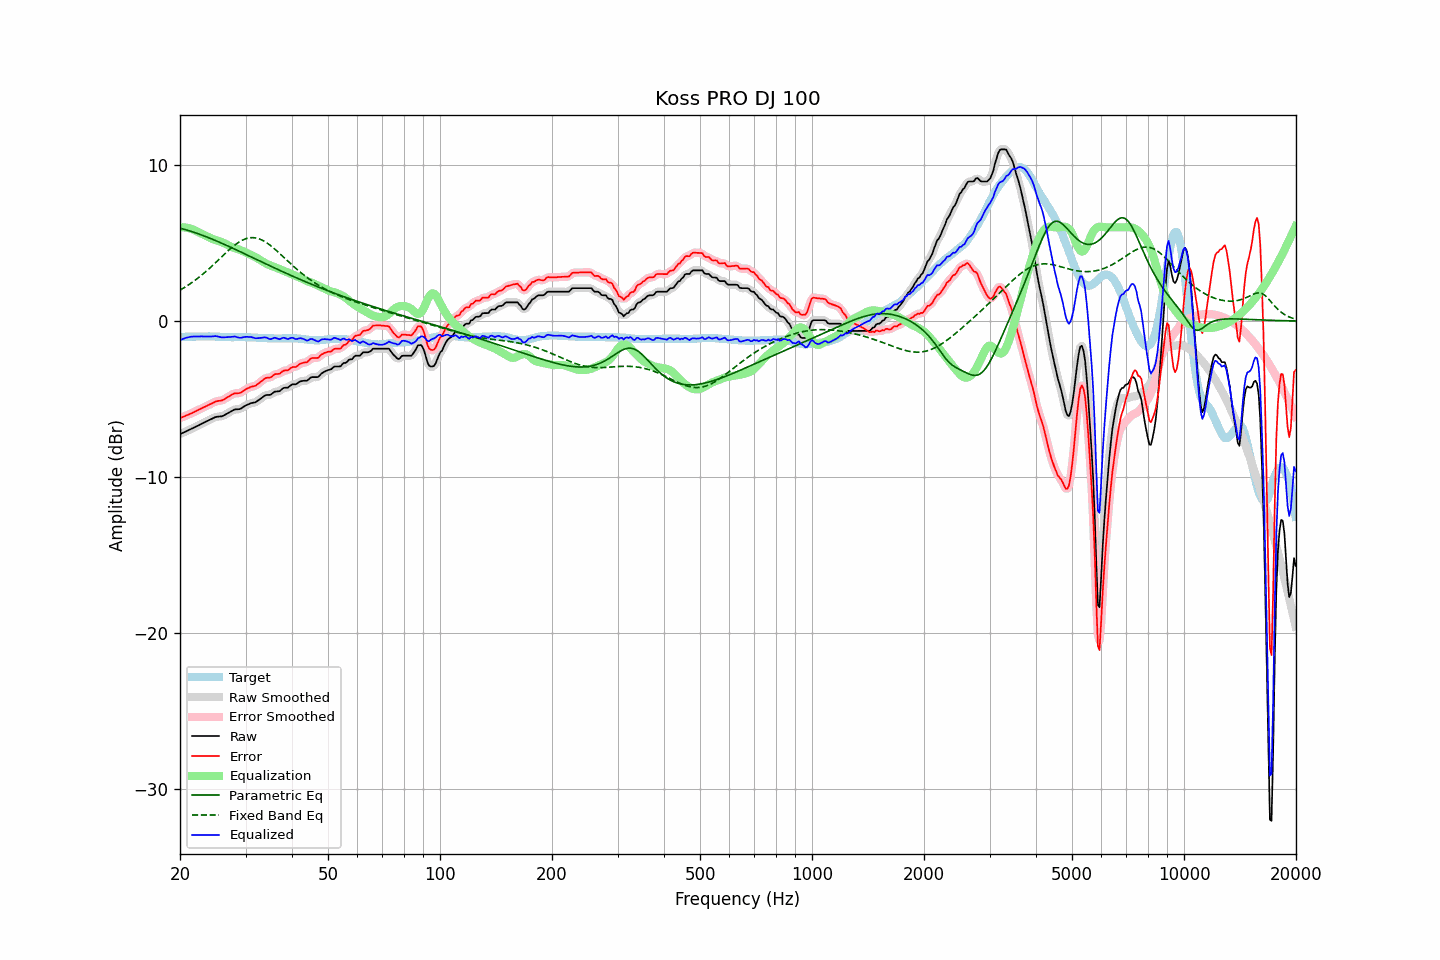

Source data for this figure (header and first rows):
frequency, raw, error, smoothed, error_smoothed, equalization, parametric_eq, fixed_band_eq, equalized_raw, equalized_smoothed, target
20.00, -7.24, -6.22, -7.24, -6.22, 6.01, 5.95, 1.98, -1.23, -1.23, -1.02
20.20, -7.19, -6.17, -7.19, -6.18, 6.01, 5.92, 2.04, -1.18, -1.18, -1.02
20.40, -7.15, -6.13, -7.15, -6.13, 6.01, 5.89, 2.10, -1.14, -1.14, -1.02
20.61, -7.10, -6.09, -7.10, -6.09, 6.00, 5.87, 2.17, -1.10, -1.10, -1.01
20.81, -7.05, -6.04, -7.06, -6.05, 5.99, 5.84, 2.23, -1.07, -1.07, -1.01
21.02, -7.01, -6.00, -7.01, -6.00, 5.97, 5.81, 2.30, -1.04, -1.04, -1.01
21.23, -6.96, -5.95, -6.96, -5.96, 5.94, 5.78, 2.37, -1.02, -1.02, -1.01
21.44, -6.91, -5.91, -6.91, -5.91, 5.91, 5.74, 2.44, -1.00, -1.00, -1.00
21.66, -6.86, -5.86, -6.86, -5.86, 5.87, 5.71, 2.51, -0.99, -0.99, -1.00
21.87, -6.81, -5.81, -6.81, -5.82, 5.82, 5.68, 2.58, -0.99, -0.99, -1.00
22.09, -6.76, -5.76, -6.76, -5.77, 5.77, 5.64, 2.66, -0.99, -0.99, -1.00
22.31, -6.71, -5.72, -6.71, -5.72, 5.72, 5.61, 2.74, -0.99, -0.99, -0.99
22.54, -6.66, -5.67, -6.66, -5.67, 5.67, 5.57, 2.82, -1.00, -0.99, -1.00
22.76, -6.60, -5.61, -6.60, -5.62, 5.62, 5.53, 2.90, -0.98, -0.99, -0.99
22.99, -6.55, -5.56, -6.55, -5.56, 5.57, 5.49, 2.99, -0.98, -0.98, -0.99
23.22, -6.50, -5.51, -6.50, -5.51, 5.52, 5.45, 3.08, -0.98, -0.98, -0.99
23.45, -6.45, -5.46, -6.45, -5.47, 5.46, 5.41, 3.16, -0.99, -0.99, -0.99
23.69, -6.40, -5.41, -6.40, -5.42, 5.41, 5.37, 3.25, -0.99, -0.99, -0.99
23.92, -6.35, -5.37, -6.35, -5.37, 5.36, 5.33, 3.35, -0.99, -0.99, -0.98
24.16, -6.30, -5.31, -6.30, -5.32, 5.31, 5.29, 3.44, -0.99, -0.99, -0.99
24.40, -6.25, -5.26, -6.25, -5.26, 5.26, 5.25, 3.54, -0.99, -0.98, -0.99
24.65, -6.20, -5.21, -6.20, -5.21, 5.22, 5.21, 3.63, -0.98, -0.97, -0.99
24.89, -6.15, -5.15, -6.16, -5.16, 5.19, 5.16, 3.73, -0.96, -0.97, -1.00
25.14, -6.13, -5.13, -6.13, -5.13, 5.16, 5.12, 3.83, -0.98, -0.98, -1.00
25.39, -6.12, -5.11, -6.12, -5.12, 5.12, 5.07, 3.93, -1.00, -1.00, -1.01
25.65, -6.11, -5.10, -6.11, -5.10, 5.09, 5.03, 4.02, -1.02, -1.02, -1.01
25.91, -6.10, -5.08, -6.09, -5.08, 5.05, 4.98, 4.12, -1.05, -1.04, -1.02
26.16, -6.06, -5.04, -6.06, -5.04, 5.01, 4.94, 4.22, -1.05, -1.04, -1.02
26.43, -6.00, -4.98, -6.00, -4.98, 4.96, 4.89, 4.32, -1.04, -1.04, -1.03
26.69, -5.94, -4.91, -5.94, -4.92, 4.91, 4.85, 4.42, -1.03, -1.03, -1.03
26.96, -5.88, -4.85, -5.88, -4.85, 4.85, 4.80, 4.51, -1.03, -1.03, -1.03
27.23, -5.82, -4.79, -5.82, -4.79, 4.80, 4.75, 4.60, -1.02, -1.02, -1.03
27.50, -5.76, -4.72, -5.76, -4.73, 4.75, 4.70, 4.69, -1.01, -1.01, -1.04
27.77, -5.71, -4.67, -5.71, -4.67, 4.71, 4.66, 4.78, -1.00, -1.00, -1.04
28.05, -5.66, -4.63, -5.67, -4.64, 4.67, 4.61, 4.86, -0.99, -1.00, -1.03
28.33, -5.65, -4.62, -5.65, -4.63, 4.64, 4.56, 4.94, -1.01, -1.02, -1.03
28.62, -5.65, -4.62, -5.65, -4.62, 4.60, 4.51, 5.01, -1.05, -1.04, -1.03
28.90, -5.64, -4.61, -5.63, -4.61, 4.57, 4.46, 5.08, -1.07, -1.06, -1.03
29.19, -5.60, -4.57, -5.59, -4.57, 4.53, 4.42, 5.14, -1.07, -1.06, -1.03
29.48, -5.53, -4.50, -5.53, -4.51, 4.49, 4.37, 5.19, -1.04, -1.05, -1.03
29.78, -5.46, -4.43, -5.47, -4.44, 4.44, 4.32, 5.24, -1.02, -1.03, -1.03
30.08, -5.40, -4.37, -5.40, -4.37, 4.39, 4.27, 5.27, -1.01, -1.01, -1.04
30.38, -5.35, -4.31, -5.35, -4.31, 4.34, 4.22, 5.30, -1.01, -1.01, -1.04
30.68, -5.31, -4.27, -5.31, -4.27, 4.29, 4.17, 5.33, -1.02, -1.01, -1.04
30.99, -5.26, -4.21, -5.27, -4.23, 4.24, 4.12, 5.34, -1.02, -1.03, -1.05
31.30, -5.24, -4.19, -5.25, -4.20, 4.20, 4.07, 5.34, -1.04, -1.05, -1.05
31.61, -5.22, -4.16, -5.22, -4.17, 4.15, 4.02, 5.34, -1.07, -1.07, -1.06
31.93, -5.20, -4.14, -5.19, -4.13, 4.10, 3.98, 5.33, -1.11, -1.09, -1.06
32.24, -5.13, -4.06, -5.13, -4.06, 4.04, 3.93, 5.30, -1.09, -1.10, -1.07
32.57, -5.06, -3.98, -5.06, -3.99, 3.97, 3.88, 5.27, -1.09, -1.09, -1.08
32.89, -4.98, -3.90, -4.98, -3.91, 3.90, 3.83, 5.23, -1.08, -1.08, -1.08
33.22, -4.91, -3.83, -4.90, -3.82, 3.84, 3.78, 5.19, -1.07, -1.06, -1.08
33.55, -4.83, -3.74, -4.83, -3.74, 3.78, 3.73, 5.14, -1.05, -1.05, -1.09
33.89, -4.76, -3.66, -4.77, -3.68, 3.72, 3.68, 5.08, -1.04, -1.05, -1.10
34.23, -4.73, -3.63, -4.74, -3.64, 3.66, 3.63, 5.01, -1.07, -1.08, -1.10
34.57, -4.73, -3.62, -4.73, -3.63, 3.61, 3.58, 4.94, -1.12, -1.12, -1.11
34.92, -4.73, -3.62, -4.71, -3.61, 3.57, 3.54, 4.86, -1.16, -1.14, -1.11
35.27, -4.67, -3.56, -4.66, -3.55, 3.53, 3.49, 4.78, -1.14, -1.13, -1.11
35.62, -4.59, -3.48, -4.60, -3.49, 3.49, 3.44, 4.70, -1.10, -1.10, -1.11
35.97, -4.52, -3.40, -4.54, -3.43, 3.45, 3.39, 4.61, -1.07, -1.09, -1.12
... 635 more rows
